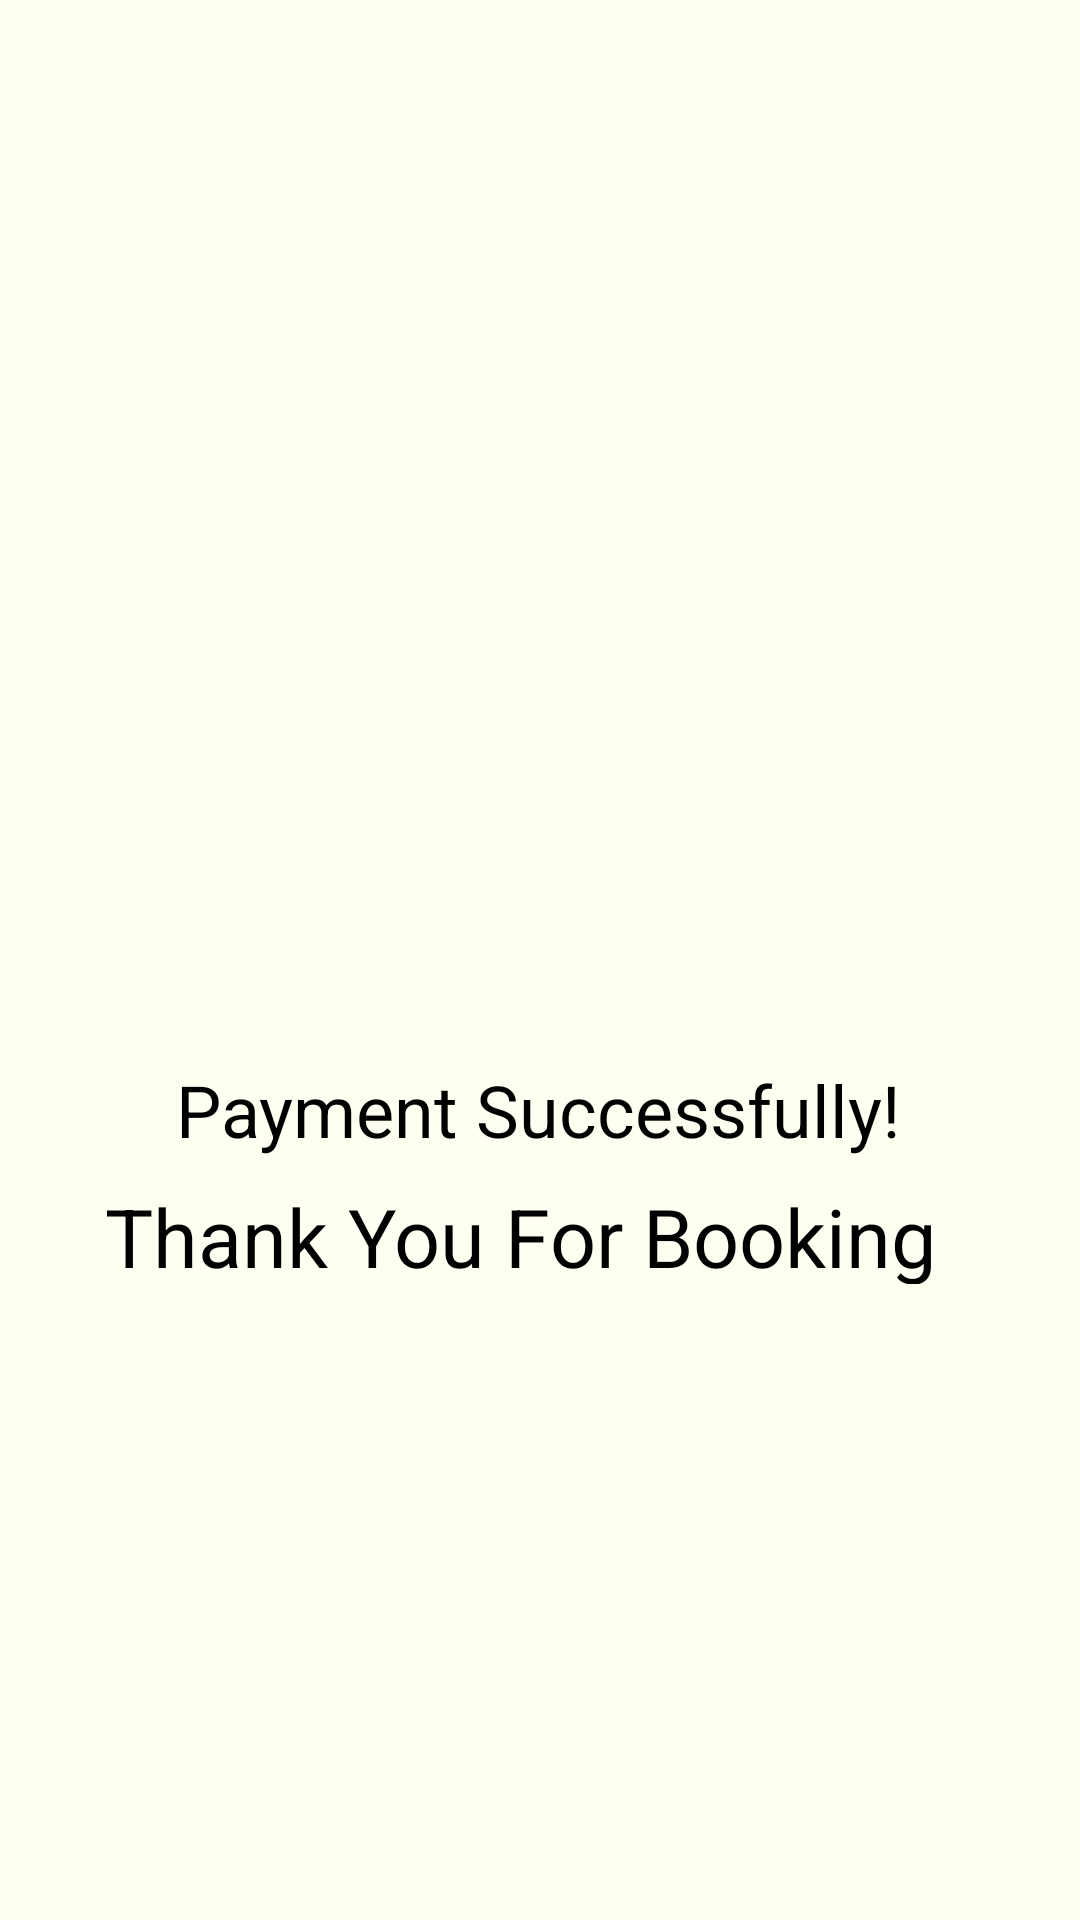

Here is an Android app screen rendered from its layout file. Give the layout XML and the strings, colors and styles it references.
<!-- AndroidManifest.xml: application theme Theme.LabTest02_IT23231078 -->
<!-- res/layout/paymentsuccess.xml -->
<?xml version="1.0" encoding="utf-8"?>
<androidx.constraintlayout.widget.ConstraintLayout xmlns:android="http://schemas.android.com/apk/res/android"
    xmlns:app="http://schemas.android.com/apk/res-auto"
    xmlns:tools="http://schemas.android.com/tools"
    android:layout_width="match_parent"
    android:layout_height="match_parent"
    android:background="@color/w_gold">

    <ImageView
        android:id="@+id/imageView5"
        android:layout_width="160dp"
        android:layout_height="160dp"
        android:contentDescription="@string/image1"
        android:src="@drawable/checkmark"
        app:layout_constraintBottom_toBottomOf="parent"
        app:layout_constraintEnd_toEndOf="parent"
        app:layout_constraintHorizontal_bias="0.498"
        app:layout_constraintStart_toStartOf="parent"
        app:layout_constraintTop_toTopOf="parent"
        app:layout_constraintVertical_bias="0.438"
        tools:contentDescription="@string/image1" />

    <TextView
        android:id="@+id/textView27"
        android:layout_width="wrap_content"
        android:layout_height="wrap_content"
        android:text="@string/payment"
        android:textColor="@color/black"
        android:textSize="24sp"
        app:layout_constraintBottom_toBottomOf="parent"
        app:layout_constraintEnd_toEndOf="parent"
        app:layout_constraintHorizontal_bias="0.497"
        app:layout_constraintStart_toStartOf="parent"
        app:layout_constraintTop_toTopOf="parent"
        app:layout_constraintVertical_bias="0.582" />

    <TextView
        android:id="@+id/textView28"
        android:layout_width="290dp"
        android:layout_height="34dp"
        android:text="@string/thank_you"
        android:textColor="@color/black"
        android:textSize="27sp"
        app:layout_constraintBottom_toBottomOf="parent"
        app:layout_constraintEnd_toEndOf="parent"
        app:layout_constraintStart_toStartOf="parent"
        app:layout_constraintTop_toTopOf="parent"
        app:layout_constraintVertical_bias="0.65" />
</androidx.constraintlayout.widget.ConstraintLayout>
<!-- resources referenced by this layout -->
<resources>
  <color name="black">#FF000000</color>
  <color name="w_gold">#FEFFF0</color>
  <string name="image1">image</string>
  <string name="payment">Payment Successfully!</string>
  <string name="thank_you">Thank You For Booking</string>
  <style name="Theme.LabTest02_IT23231078" parent="android:Theme.Material.Light.NoActionBar" />
</resources>
